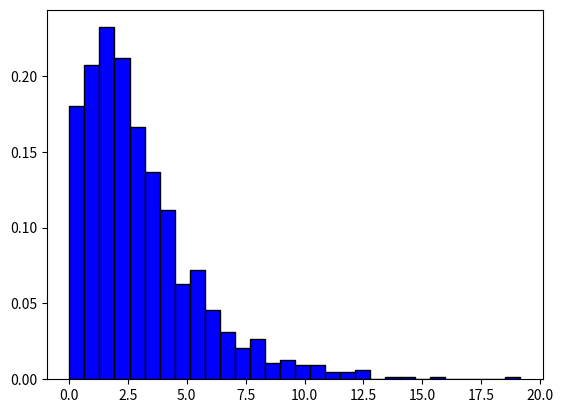

This chart was generated by the following Python code:
import numpy
import matplotlib.pyplot as plt

df = 3
num = numpy.random.chisquare(df, 1000)

plt.hist(num, bins=30, density=True, color="blue", edgecolor="black")
plt.show()